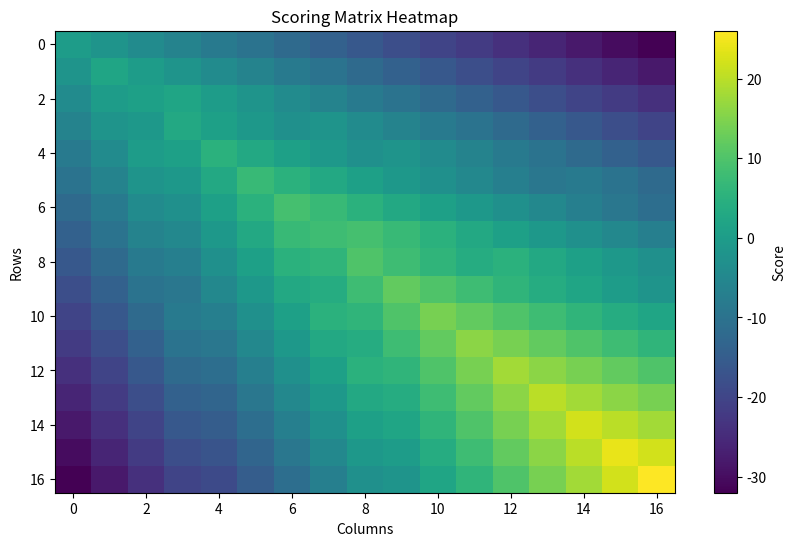
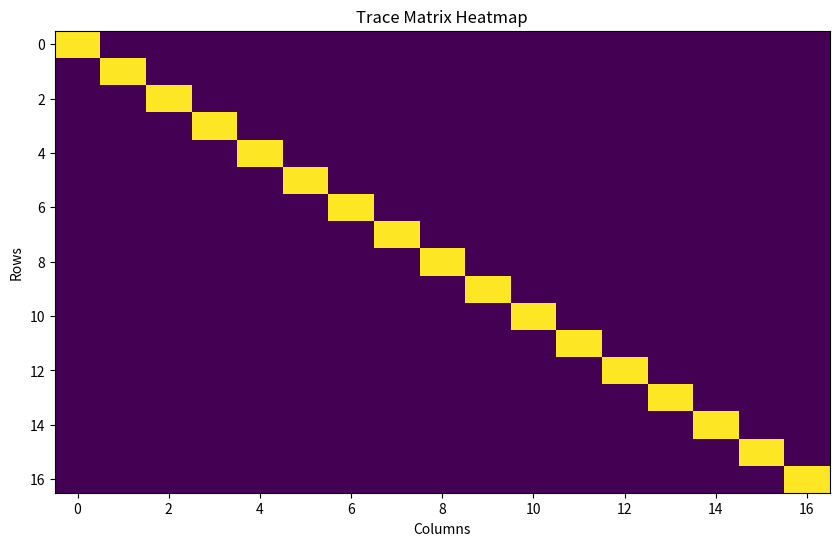

The script that saved these images, in order:
import numpy as np
from matplotlib import pyplot as plt

GAP = -2
MATCH = 2
MISMATCH = -1
col = list("ACCGTGAAGCCAATAC")
row = list("AGCGTGCAGCCAATAC")
matrix = np.zeros((len(col) + 1, len(row) + 1))
trace = np.zeros((len(col) + 1, len(row) + 1))

for x in range(len(row) + 1):
    matrix[0][x] = GAP * x

for x in range(len(col) + 1):
    matrix[x][0] = GAP * x


def s_func(i, j, c, r):
    if c[i - 1] == r[j - 1]:
        return MATCH
    return MISMATCH


def D_max(a, b, c):
    max_number = max(a, b, c)

    if max_number == a:
        return a

    elif max_number == b:
        return b

    else:
        return c


def get_score_mat(mat, c, r):
    for i in range(1, len(mat)):
        for j in range(1, len(mat[0])):
            s = s_func(i, j, c, r)
            a = mat[i - 1][j - 1] + s
            b = mat[i - 1][j] + GAP
            y = mat[i][j - 1] + GAP
            mat[i][j] = D_max(a, b, y)
    return mat


get_score_mat(matrix, col, row)


def best_alignment(mat, tr, c, r):
    alignment_A = ""
    alignment_B = ""
    i = len(mat) - 1
    j = len(mat[0]) - 1
    while i >= 1 or j >= 1:

        if i >= 1 and j >= 1 and mat[i][j] == mat[i - 1][j - 1] + s_func(i, j, c, r):
            tr[i][j] = mat[i][j]
            alignment_A += c[i - 1]
            alignment_B += r[j - 1]
            i -= 1
            j -= 1
        elif i >= 1 and mat[i][j] == mat[i - 1][j] + GAP:
            tr[i][j] = mat[i][j]
            alignment_A += c[i - 1]
            alignment_B += '_'
            i -= 1
        elif j >= 1 and mat[i][j] == mat[i][j - 1] + GAP:
            tr[i][j] = mat[i][j]
            alignment_A += '_'
            alignment_B += r[j - 1]
            j -= 1
    tr[0][0] = 1
    return alignment_A[::-1], alignment_B[::-1]


A, B = best_alignment(matrix, trace, col, row)
print(f"AlignmentA = {A}")
print(f"AlignmentB = {B}")

plt.figure(figsize=(10, 6))
plt.imshow(matrix, cmap='viridis', aspect='auto')
plt.colorbar(label='Score')
plt.title('Scoring Matrix Heatmap')
plt.xlabel('Columns')
plt.ylabel('Rows')
plt.show()

trace_binary = np.where(trace != 0, 1, 0)

plt.figure(figsize=(10, 6))
plt.imshow(trace_binary, cmap='viridis', aspect='auto', vmin=0, vmax=1)
plt.title('Trace Matrix Heatmap')
plt.xlabel('Columns')
plt.ylabel('Rows')
plt.show()
